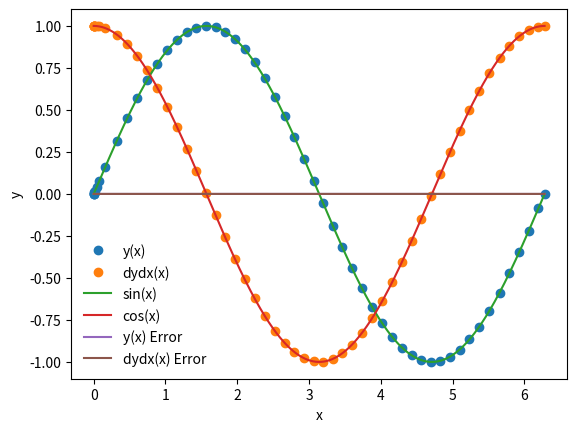

This chart was generated by the following Python code:
%matplotlib inline
import matplotlib.pyplot as plt
import numpy as np

def dydx(x,y):  #y is the array
    
    #set the derivatives
    #d^2y/dx^2 = -y
    #so we can write
    #dydx = z
    #dzdx = -y    
    
    #we will set y = y[0]
    #we will set z = y[1]   
    
    
    y_derivs = np.zeros(2)   
    
    #set dydx=z     
    y_derivs[0] = y[1]   
    
    #set dzdx n= -y    
    y_derivs[1] = -1*y[0]
    
    #returns array
    return y_derivs
    

def rk4_mv_core(dydx,xi,yi,nv,h):
    
    #declare k? arrays
    k1 = np.zeros(nv)
    k2 = np.zeros(nv)
    k3 = np.zeros(nv)
    k4 = np.zeros(nv)
    
    #define x at 1/2 step
    x_ipoh = xi + 0.5*h
    
    #define x at 1 step
    x_ipo = xi + h
    
    #declare a temp y array
    y_temp = np.zeros(nv)
    
    #get k1 values
    y_derivs = dydx(xi,yi)
    k1[:] = h*y_derivs[:]
    
    #get k2 values
    y_temp[:] = yi[:] + 0.5*k1[:]
    y_derivs = dydx(x_ipoh,y_temp)
    k2[:] = h*y_derivs[:]
    
    #get k3 values
    y_temp[:] = yi[:] + 0.5*k2[:]
    y_derivs = dydx(x_ipoh,y_temp)
    k3[:] = h*y_derivs[:]
    
    #get k4 values
    y_temp[:] = yi[:] + k3[:]
    y_derivs = dydx(x_ipoh,y_temp)
    k4[:] = h*y_derivs[:]
    
    #advance y by a step h
    yipo = yi + (k1 +2*k2 + 2*k3 +k4)/6.  #weighted sum
    
   
    return yipo

def rk4_mv_ad(dydx,x_i,y_i,nv,h,tol):
    
    #define safety scale
    SAFETY = 0.9    
    H_NEW_FAC = 2.0    
    
    #set a max number of iterations
    imax = 10000
    
    #set an iteration variable
    i = 0
    
    #create an error
    Delta = np.full(nv,2*tol)  #cant take steps 2* the tolerance 
    
    #remember the step
    h_step = h
    
    #adjust step
    while(Delta.max()/tol > 1.0):
        
         
        y_2 = rk4_mv_core(dydx,x_i,y_i,nv,h_step)
        y_1 = rk4_mv_core(dydx,x_i,y_i,nv,0.5*h_step)
        y_11 = rk4_mv_core(dydx,x_i+0.5*h_step,y_1,nv,0.5*h_step)
        
        #compute an error
        Delta = np.fabs(y_2 - y_11)
        
        #if the error is too large, take a smaller step
        if(Delta.max()/tol > 1.0):
            
            #our error is too large, decrease the step
            h_step *= SAFETY * (Delta.max()/tol)**(-0.25)
            
        #check iteration
        if(i>=imax):
            print("too many iterations in rk4_mv_ad()")
            raise StopIteration("ending after i= ",i)
            
        #iterate
        i+=1
        
    #next time, try to take a bigger step
    h_new = np.fmin(h_step * (Delta.max()/tol)**(-0.9), h_step*H_NEW_FAC)
    
    #return the answer, a new step, and the step we actually took
    return y_2, h_new, h_step

def rk4_mv(dfdx,a,b,y_a,tol):
    
    #dfdx is the derivative wrt x
    #a is the lower bound
    #b is the upper
    #y_a are the boundary conditions  
    #tol is the tolerance for integrating y
    
    #define our starting step
    xi = a
    yi = y_a.copy()
    
    #an initial step size == make very small!
    h = 1.0e-4 * (b-a)
    
    #set a maximum number of iterations
    imax = 10000
    
    #set an iteration variable
    i = 0
    
    #set the number of coupled odes to the size of y_a
    nv = len(y_a)
    
    #set the initial conditions
    x = np.full(1,a)
    y = np.full((1,nv),y_a)  
    
    
    flag = 1
    
    #loop until we reach the right side
    while(flag):
        
        #calculate y_i+1
        yi_new, h_new, h_step = rk4_mv_ad(dydx,xi,yi,nv,h,tol)
        
        
        h = h_new
        
        #prevent an overshoot
        if(xi+h_step>b):
            
            #take a smaller step
            h = b-xi
            
            #recalculate y_i+1
            yi_new, h_new, h_step = rk4_mv_ad(dydx,xi,yi,nv,h,tol)
            
            #break
            flag = 0
            
        #update values
        xi += h_step
        yi[:] = yi_new[:]
        
        #add the step to the arrays
        x = np.append(x,xi)
        y_new = np.zeros((len(x),nv))
        y_new[0:len(x)-1,:] = y
        y_new[-1,:] = yi[:]
        del y #destroys memory  
        y = y_new
        
        #prevent too many iterations
        if(i>=imax):
            
            print("max iterations reached.")
            raise StopIteration("iteration number= ",i)
            
        #iterate
        i += 1
        
        
        s = "i = %3d\tx = %9.8f\th = %9.8f\tb=%9.8f" % (i,xi, h_step, b)
        print(s)
        
        #break if new xi is == b
        if(xi==b):
            flag = 0
            
    #return answer
    return x,y

a = 0.0
b = 2.0 * np.pi

y_0 = np.zeros(2)
y_0[0] = 0.0
y_0[1] = 1.0
nv = 2  

tolerance = 1.0e-6


x,y = rk4_mv(dydx,a,b,y_0,tolerance)

plt.plot(x,y[:,0],'o',label='y(x)')
plt.plot(x,y[:,1],'o',label='dydx(x)')
xx = np.linspace(0,2.0*np.pi,1000)
plt.plot(xx,np.sin(xx),label='sin(x)')
plt.plot(xx,np.cos(xx),label='cos(x)')
plt.xlabel('x')
plt.ylabel('y')
plt.legend(frameon = False)

sine = np.sin(x)
cosine = np.cos(x)

y_error = (y[:,0]-sine)
dydx_error = (y[:,1]-cosine)

plt.plot(x, y_error, label="y(x) Error")
plt.plot(x, dydx_error, label="dydx(x) Error")
plt.legend(frameon = False)

